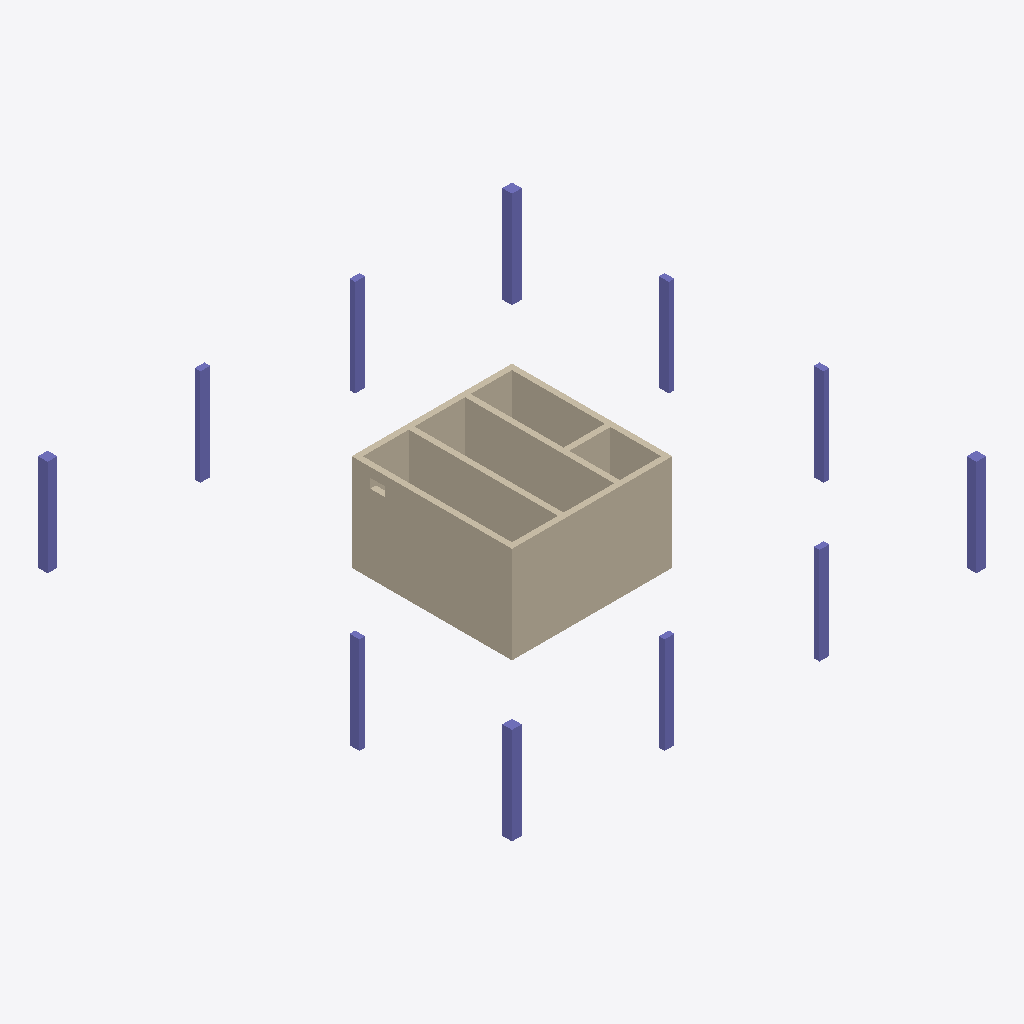
Isometric view of an IFC building model (IFC-SPF (STEP), schema IFC4X3, length unit metre), seen from the south-west, elements coloured by IFC class: 11 columns (violet), 7 walls (beige).
Extent 25.3 m × 25.3 m × 5.2 m (x, y, z). Storeys (3): Untergeschoss at -3.00 m; Erdgeschoss at 0.00 m; Dachgeschoss at 5.30 m. Elements (18): 11 IfcColumn, 7 IfcWall.

HEADER;
FILE_DESCRIPTION(('ViewDefinition[DesignTransferView]'),'2;1');
FILE_NAME('Pavillon.ifc','2025-08-04T23:59:15+02:00',(''),(''),'IfcOpenShell 0.8.4-alpha250804','Bonsai 0.8.4-alpha250804-f25ad2a','');
FILE_SCHEMA(('IFC4X3'));
ENDSEC;
DATA;
#1=IFCPROJECT('2N7zSJVDH4c81oJWl9CuMr',$,'Projekt',$,$,$,$,(#14,#26),#9);
#31=IFCSITE('2CYCun_wv1Iw1jWfnaU7qF',$,'Grundstück',$,$,#54,$,$,$,$,$,$,$,$);
#37=IFCBUILDING('3CKgT99Qj5iPjV0jrQMgol',$,'Pavillon',$,$,#60,$,$,$,$,$,$);
#43=IFCBUILDINGSTOREY('0B3CN7PxPBlPzQ_g3PVT7C',$,'Erdgeschoss',$,$,#66,$,$,$,0.0);
#1232=IFCBUILDINGSTOREY('2Li5MAUXj1sx0VWG5ep4m8',$,'Untergeschoss',$,$,#1383,$,$,$,-3.0);
#1249=IFCBUILDINGSTOREY('2qyBc1mFj9C96yV7Pwy2sg',$,'Dachgeschoss',$,$,#3532,$,$,$,4.0);
#2695=IFCWALL('36WUxXAHn8jRYNlxxIfR1_',$,'Wall',$,$,#3014,#2701,$,.SOLIDWALL.);
#2527=IFCWALL('3HSdnoqub8Rf5SpTAXsyeD',$,'Wall',$,$,#2970,#2533,$,.SOLIDWALL.);
#3218=IFCWALL('0oI7Neimz4mwj0bBiMd9d7',$,'Wall',$,$,#3248,#3229,$,$);
#3116=IFCWALL('3C6xtIplvD7v9bbB45Z4$x',$,'Wall',$,$,#3177,#3122,$,$);
#2657=IFCWALL('1yiuLEiFD6sxKpUN$VwlMW',$,'Wall',$,$,#2955,#2663,$,.SOLIDWALL.);
#2619=IFCWALL('2hsJONfKjFQxBlTzgVbREM',$,'Wall',$,$,#2965,#2625,$,$);
#3491=IFCCOLUMN('3bkt6VnVnEUe_qDorEv7pP',$,'Column',$,$,#3537,#3502,$,$);
#3437=IFCCOLUMN('077PVFksXChhmHYUb7XcuJ',$,'Column',$,$,#3463,#3448,$,$);
#3464=IFCCOLUMN('3M1U9$c4H1KvC3rgHeQpjj',$,'Column',$,$,#3490,#3475,$,$);
#3389=IFCCOLUMN('3bkt6VnVnEUe_qDorEv7pP',$,'Column',$,$,#3436,#3401,$,$);
#3539=IFCCOLUMN('1HBBzBvMn96eZMsHnkke1R',$,'Column',$,$,#3676,#3551,$,$);
#3677=IFCCOLUMN('2HKOkdXQn3hPkVDRmua3XS',$,'Column',$,$,#4491,#3685,$,$);
#4305=IFCCOLUMN('0LQPSKIgz118VsAWwKNnUs',$,'Column',$,$,#4368,#4321,$,$);
#4369=IFCCOLUMN('0u5SmTQ4H7XBdYxrVJhXJ2',$,'Column',$,$,#4400,#4385,$,$);
#4401=IFCCOLUMN('2eWedgJdf3GPmEKCCiWC7U',$,'Column',$,$,#4496,#4417,$,$);
#4428=IFCCOLUMN('2qpxkbknDDkQUZOPo9Ach_',$,'Column',$,$,#4459,#4444,$,$);
#4460=IFCCOLUMN('3PgL8jP7LBQxfGaVftV2uE',$,'Column',$,$,#4501,#4476,$,$);
#3249=IFCWALL('1fg24UbxD0iAPEXGwlxYNy',$,'Wall',$,$,#3310,#3255,$,$);
ENDSEC;